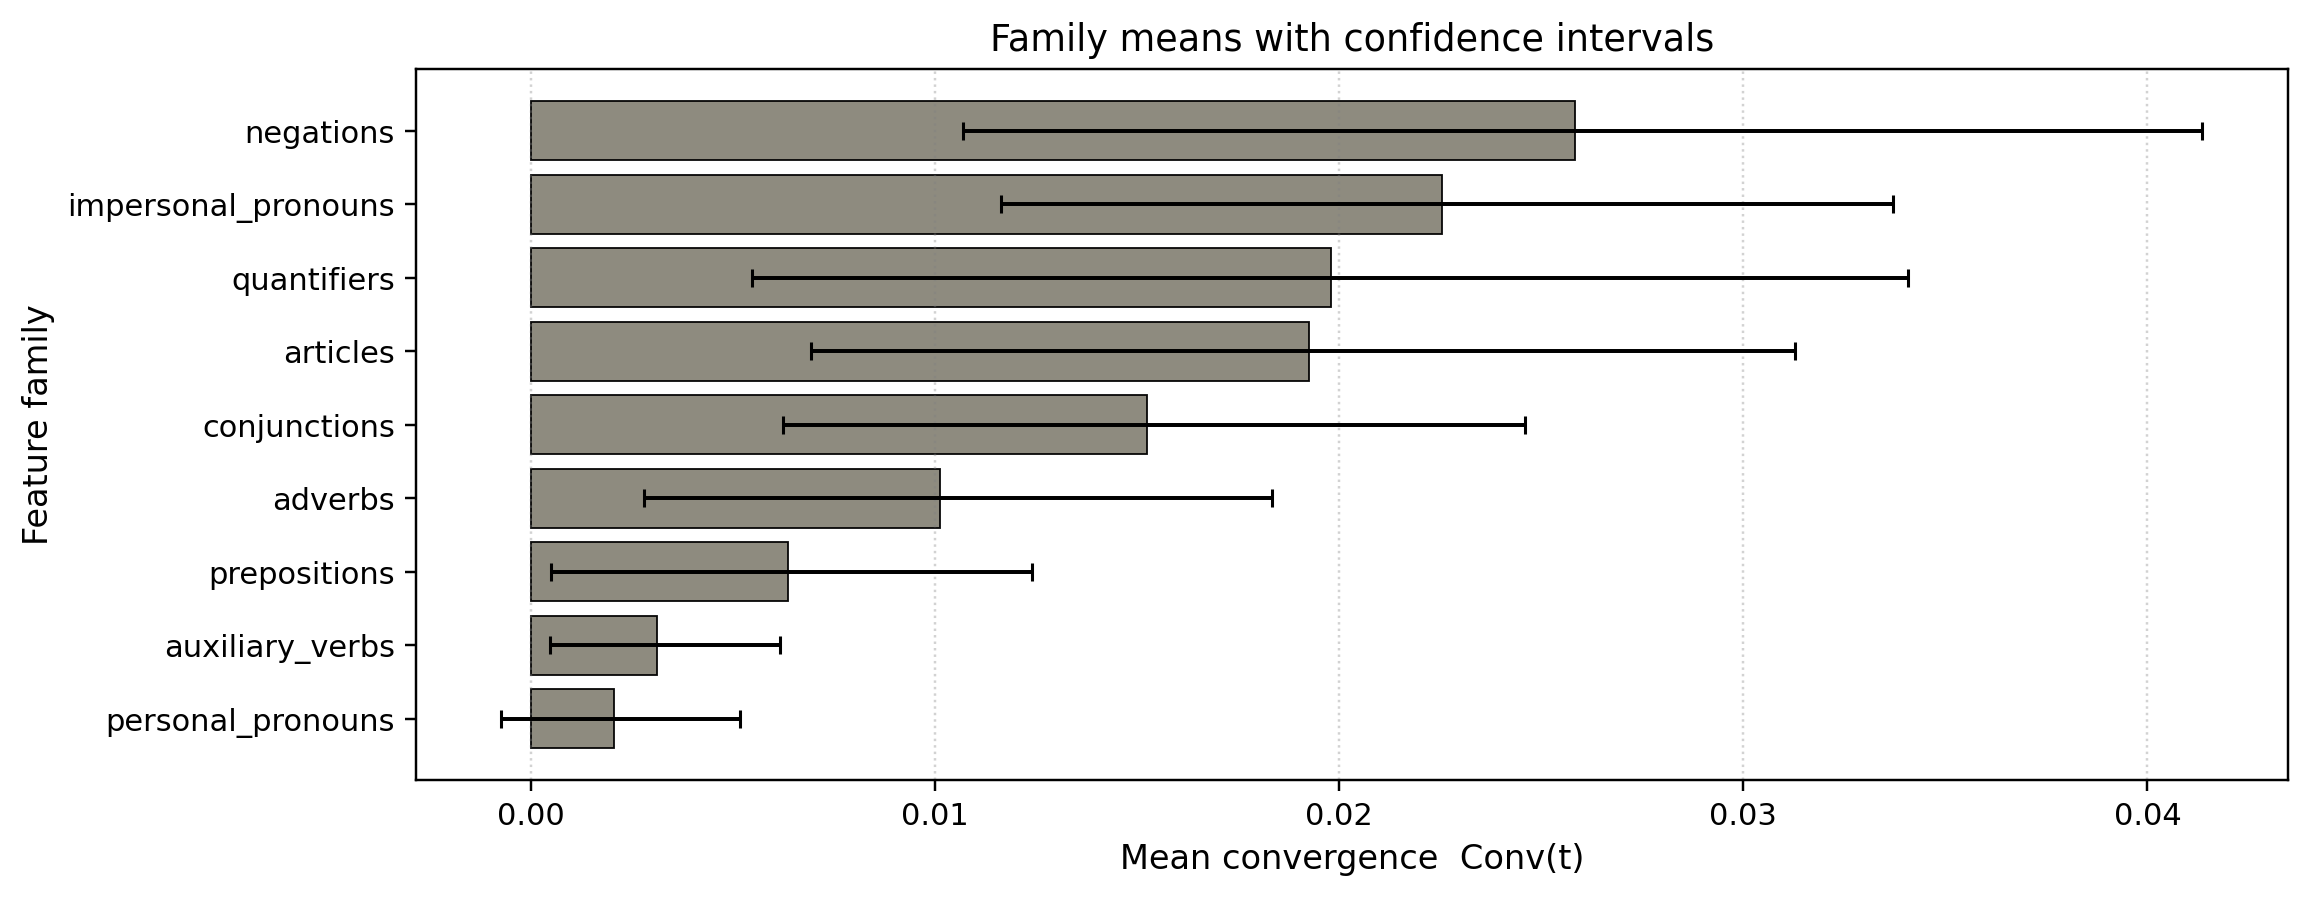

The data file committed next to this chart (first rows):
family, mean, ci_lo, ci_hi, n
negations, 0.02583, 0.01068, 0.04136, 312
impersonal_pronouns, 0.02255, 0.01163, 0.0337, 335
quantifiers, 0.0198, 0.005468, 0.03406, 320
articles, 0.01924, 0.006922, 0.03128, 337
conjunctions, 0.01524, 0.006233, 0.02459, 344
adverbs, 0.01013, 0.002807, 0.01834, 354
prepositions, 0.006372, 0.0004966, 0.0124, 370
auxiliary_verbs, 0.003118, 0.0004703, 0.006154, 387
personal_pronouns, 0.002048, -0.0007327, 0.005183, 384
